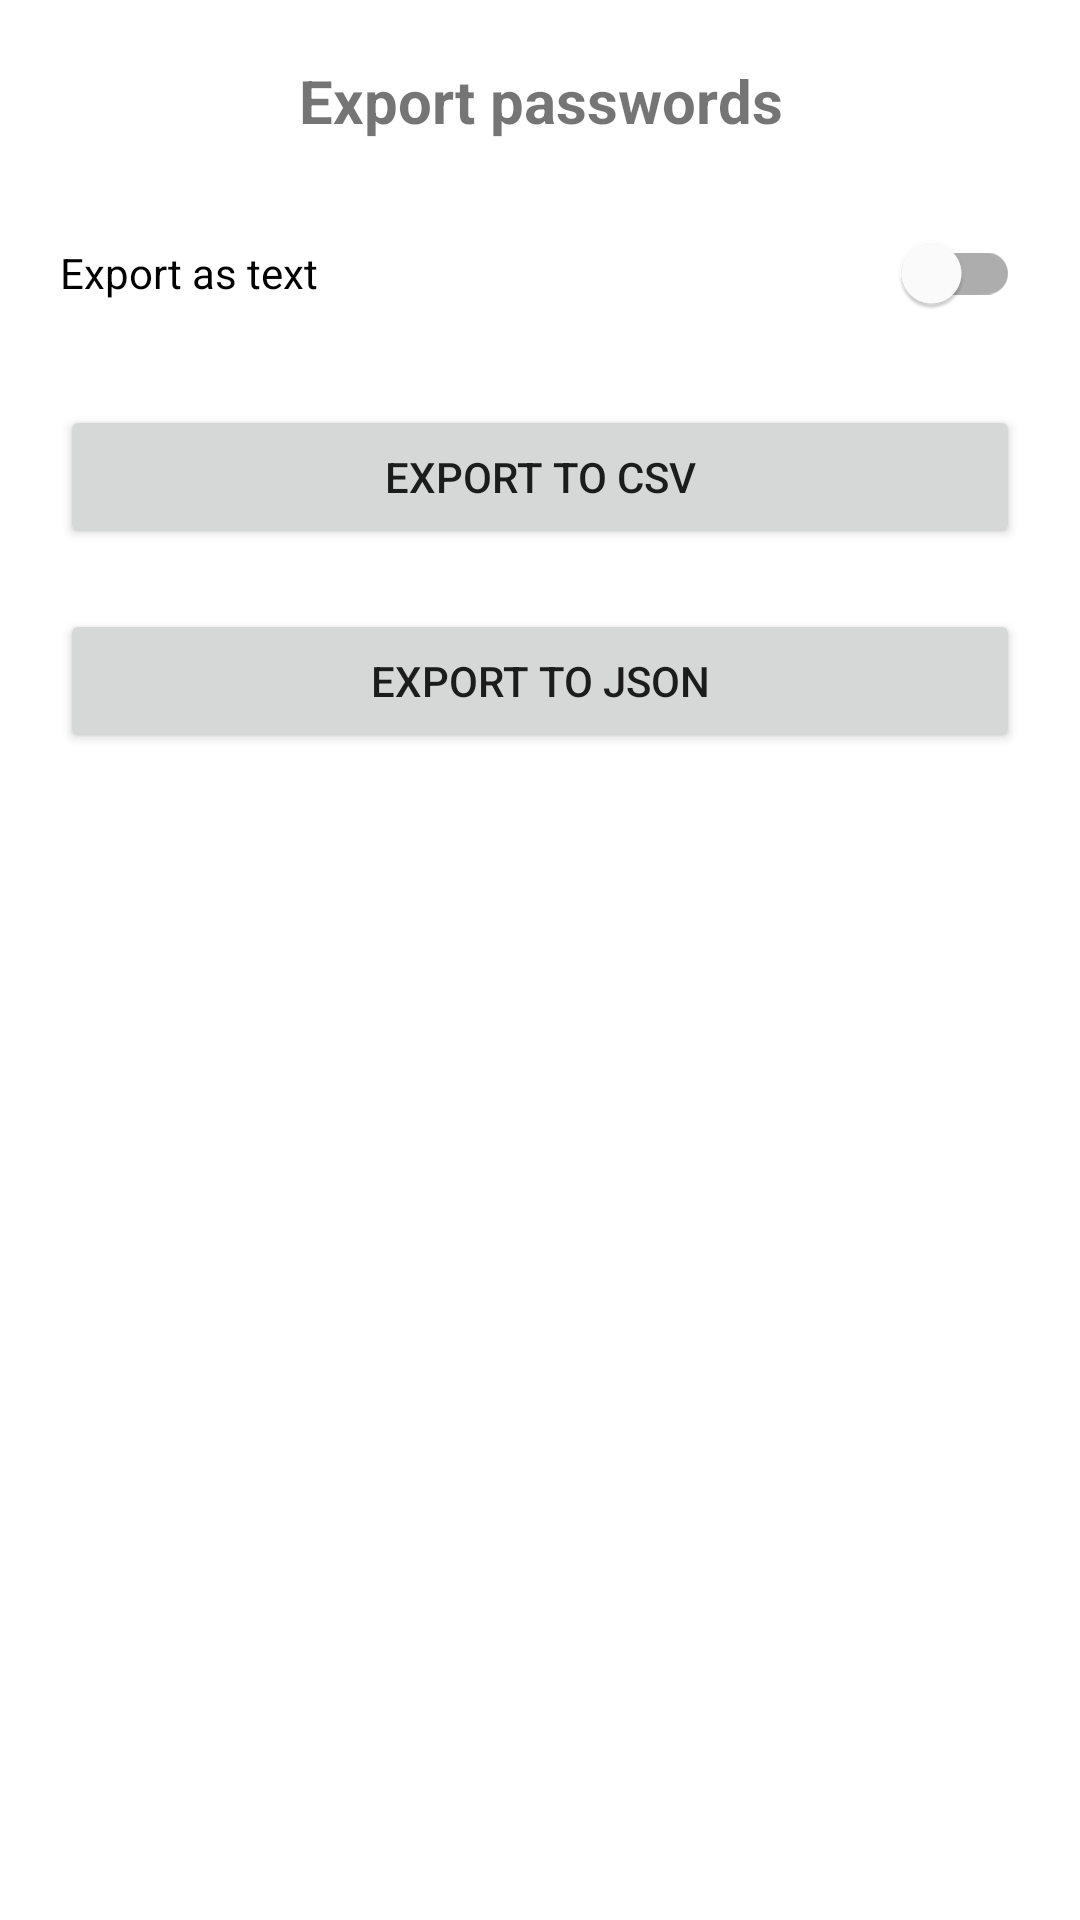

Write the Android layout XML for this screen, with the resource values it uses.
<!-- AndroidManifest.xml: application theme Theme.Suspicious -->
<!-- res/layout/fragment_export.xml -->
<?xml version="1.0" encoding="utf-8"?>
<androidx.constraintlayout.widget.ConstraintLayout xmlns:android="http://schemas.android.com/apk/res/android"
    xmlns:app="http://schemas.android.com/apk/res-auto"
    android:layout_width="match_parent"
    android:layout_height="match_parent">

    <LinearLayout
        android:layout_width="match_parent"
        android:layout_height="match_parent"
        android:orientation="vertical"
        android:layout_marginStart="20dp"
        android:layout_marginTop="20dp"
        android:layout_marginEnd="20dp"
        android:layout_marginBottom="50dp"
        app:layout_constraintBottom_toBottomOf="parent"
        app:layout_constraintEnd_toEndOf="parent"
        app:layout_constraintStart_toStartOf="parent"
        app:layout_constraintTop_toTopOf="parent">
        <TextView
            android:layout_width="match_parent"
            android:layout_height="wrap_content"
            android:gravity="center_horizontal"
            android:text="@string/export_title"
            android:textSize="20sp"
            android:textStyle="bold" />

        <com.google.android.material.switchmaterial.SwitchMaterial
            android:id="@+id/shareAsText"
            android:layout_width="match_parent"
            android:layout_height="wrap_content"
            android:layout_marginTop="20dp"
            android:text="@string/export_share_as_text" />

        <Button
            android:id="@+id/exportCSVSimple"
            android:layout_width="match_parent"
            android:layout_height="wrap_content"
            android:layout_marginTop="20dp"
            android:text="@string/export_csv_simple" />

        <Button
            android:id="@+id/exportJSONSimple"
            android:layout_width="match_parent"
            android:layout_height="wrap_content"
            android:layout_marginTop="20dp"
            android:text="@string/export_json_simple" />
    </LinearLayout>
</androidx.constraintlayout.widget.ConstraintLayout>
<!-- resources referenced by this layout -->
<resources>
  <string name="export_csv_simple">Export to CSV</string>
  <string name="export_json_simple">Export to JSON</string>
  <string name="export_share_as_text">Export as text</string>
  <string name="export_title">Export passwords</string>
  <style name="Theme.Suspicious" parent="Theme.MaterialComponents.DayNight.DarkActionBar">
          
          <item name="colorPrimary">@color/purple_500</item>
          <item name="colorPrimaryVariant">@color/purple_700</item>
          <item name="colorOnPrimary">@color/white</item>
          
          <item name="colorSecondary">@color/teal_200</item>
          <item name="colorSecondaryVariant">@color/teal_700</item>
          <item name="colorOnSecondary">@color/black</item>
          
          <item name="android:statusBarColor" tools:targetApi="l">?attr/colorPrimaryVariant</item>
          
      </style>
  <color name="purple_500">#FF6200EE</color>
  <color name="purple_700">#FF3700B3</color>
  <color name="white">#FFFFFFFF</color>
  <color name="teal_200">#FF03DAC5</color>
  <color name="teal_700">#FF018786</color>
  <color name="black">#FF000000</color>
</resources>
